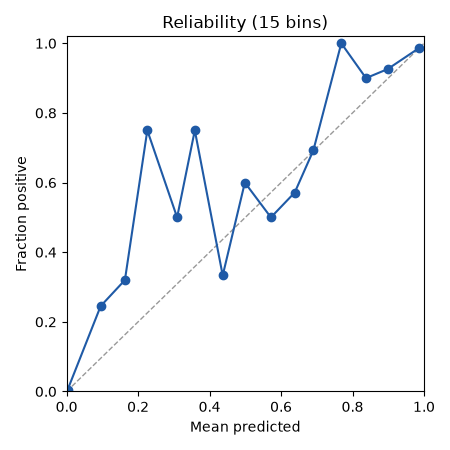

Values plotted in this chart, from the file beside it:
bin, lo, hi, n, mean_pred, frac_pos
0, 0.0, 0.06667, 9258, 0.003042, 0.005725
1, 0.06667, 0.1333, 53, 0.09529, 0.2453
2, 0.1333, 0.2, 25, 0.1631, 0.32
3, 0.2, 0.2667, 16, 0.2258, 0.75
4, 0.2667, 0.3333, 16, 0.3092, 0.5
5, 0.3333, 0.4, 8, 0.3587, 0.75
6, 0.4, 0.4667, 21, 0.4368, 0.3333
7, 0.4667, 0.5333, 10, 0.4987, 0.6
8, 0.5333, 0.6, 16, 0.5717, 0.5
9, 0.6, 0.6667, 14, 0.6383, 0.5714
10, 0.6667, 0.7333, 13, 0.6903, 0.6923
11, 0.7333, 0.8, 14, 0.7686, 1.0
12, 0.8, 0.8667, 20, 0.8377, 0.9
13, 0.8667, 0.9333, 27, 0.8983, 0.9259
14, 0.9333, 1.0, 138, 0.9849, 0.9855
